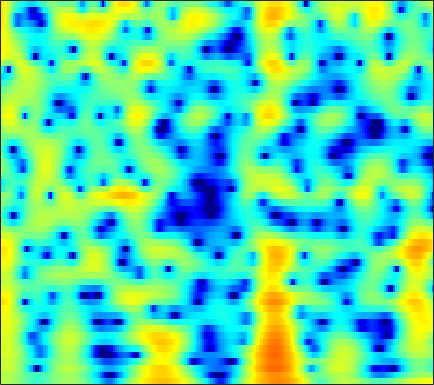

Source data for this figure (header and first rows):
2.2225, 2.2242, 2.1601, 2.0225, 1.8738, 1.6032, 1.2596, 0.95408, 0.48978, -0.039508, -0.62094, -1.081, -1.6946, -2.2797, -2.6723, -3.0768, -3.2865, -3.305, -3.1407, -2.7999, -2.3319, -1.9343, -1.3805, -0.83451
1.864, 1.951, 1.982, 1.917, 1.805, 1.577, 1.26, 0.9687, 0.5186, 0.00706, -0.5474, -0.9787, -1.547, -2.075, -2.417, -2.77, -2.968, -3.003, -2.893, -2.621, -2.224, -1.868, -1.355, -0.8303
2.868, 3.059, 3.174, 3.137, 3.008, 2.7, 2.231, 1.77, 0.9963, 0.02263, -1.188, -2.284, -4.072, -6.389, -8.667, -13.05, -21.14, -22.74, -14.03, -9.423, -6.452, -4.783, -3.015, -1.617
2.599, 2.799, 2.928, 2.908, 2.798, 2.519, 2.095, 1.685, 1.025, 0.2422, -0.6433, -1.357, -2.338, -3.302, -3.963, -4.7, -5.186, -5.339, -5.253, -4.865, -4.244, -3.683, -2.851, -2.002
3.407, 3.574, 3.665, 3.608, 3.466, 3.136, 2.65, 2.188, 1.442, 0.5488, -0.4915, -1.373, -2.679, -4.151, -5.374, -7.162, -9.069, -10.4, -11.42, -10.9, -9.171, -7.626, -5.651, -3.911
3.392, 3.609, 3.734, 3.671, 3.498, 3.099, 2.515, 1.964, 1.078, 0.02737, -1.175, -2.168, -3.596, -5.137, -6.357, -8.056, -9.772, -10.91, -11.72, -11.11, -9.35, -7.748, -5.665, -3.803
3.205, 3.496, 3.663, 3.584, 3.365, 2.853, 2.085, 1.339, 0.09754, -1.439, -3.277, -4.846, -7.135, -9.426, -10.78, -11.5, -10.93, -10.04, -8.654, -7.217, -5.788, -4.728, -3.356, -2.065
3.384, 3.702, 3.895, 3.829, 3.607, 3.085, 2.289, 1.501, 0.1814, -1.459, -3.461, -5.237, -7.975, -10.95, -12.75, -13.2, -11.71, -10.29, -8.547, -7.018, -5.648, -4.68, -3.44, -2.264
3.75, 4.03, 4.2, 4.149, 3.966, 3.538, 2.904, 2.3, 1.349, 0.2322, -1.028, -2.033, -3.398, -4.717, -5.652, -6.787, -7.806, -8.473, -9.167, -9.472, -9.138, -8.427, -7.038, -5.439
4.288, 4.454, 4.52, 4.409, 4.209, 3.794, 3.225, 2.706, 1.897, 0.9568, -0.0797, -0.9172, -2.118, -3.435, -4.523, -6.161, -8.154, -10.02, -13.43, -18.97, -23.89, -18.11, -12.44, -8.863
4.675, 4.722, 4.622, 4.349, 4.032, 3.472, 2.768, 2.162, 1.267, 0.3295, -0.619, -1.333, -2.284, -3.215, -3.902, -4.81, -5.7, -6.359, -7.141, -7.655, -7.748, -7.507, -6.859, -5.981
5.623, 5.558, 5.274, 4.757, 4.216, 3.282, 2.114, 1.091, -0.4125, -1.972, -3.39, -4.196, -4.782, -4.912, -4.85, -4.718, -4.657, -4.677, -4.771, -4.923, -5.058, -5.122, -5.101, -4.928
6.67, 6.562, 6.192, 5.538, 4.848, 3.612, 1.948, 0.3481, -2.467, -6.577, -13.73, -30.92, -14.68, -8.907, -6.71, -5.033, -4.179, -3.917, -3.981, -4.503, -5.465, -6.433, -7.96, -9.251
5.666, 5.647, 5.426, 4.96, 4.448, 3.545, 2.401, 1.395, -0.08982, -1.601, -2.916, -3.563, -3.811, -3.563, -3.262, -2.903, -2.753, -2.835, -3.256, -4.069, -5.404, -6.836, -9.448, -12.54
3.527, 3.69, 3.701, 3.494, 3.204, 2.666, 1.988, 1.425, 0.6552, -0.08763, -0.7358, -1.091, -1.405, -1.591, -1.653, -1.682, -1.706, -1.77, -1.952, -2.232, -2.595, -2.912, -3.309, -3.554
2.274, 2.567, 2.681, 2.519, 2.231, 1.646, 0.8653, 0.1886, -0.7677, -1.677, -2.373, -2.719, -2.889, -2.742, -2.501, -2.102, -1.692, -1.41, -1.09, -0.8534, -0.6823, -0.5813, -0.4661, -0.3531
2.625, 2.867, 2.897, 2.579, 2.106, 1.145, -0.2203, -1.547, -3.81, -6.648, -9.79, -11.09, -9.747, -7.17, -5.501, -3.774, -2.515, -1.778, -0.9881, -0.3971, 0.05578, 0.3374, 0.6511, 0.8976
3.799, 3.952, 3.878, 3.471, 2.939, 1.905, 0.4742, -0.8968, -3.156, -5.912, -8.617, -9.629, -8.825, -6.824, -5.467, -4.046, -2.955, -2.352, -1.743, -1.278, -0.9048, -0.6569, -0.3484, -0.06772
4.902, 5.024, 4.931, 4.548, 4.082, 3.237, 2.155, 1.232, -0.08391, -1.379, -2.476, -3.15, -3.692, -3.883, -3.917, -3.891, -3.892, -3.959, -4.21, -4.502, -4.723, -4.733, -4.452, -3.846
5.867, 5.967, 5.852, 5.461, 4.983, 4.099, 2.947, 1.923, 0.3675, -1.342, -3.056, -4.142, -5.118, -5.584, -5.637, -5.651, -5.973, -6.518, -7.838, -10.28, -14.27, -17.67, -15.24, -10.59
6.167, 6.273, 6.164, 5.768, 5.269, 4.317, 2.994, 1.709, -0.4886, -3.475, -7.844, -13.12, -23.35, -13.32, -9.756, -7.301, -6.265, -6.128, -6.583, -7.697, -9.033, -9.649, -9.357, -8.117
5.122, 5.252, 5.209, 4.91, 4.526, 3.803, 2.822, 1.906, 0.4742, -1.205, -3.015, -4.172, -5.037, -4.986, -4.483, -3.784, -3.244, -3.023, -3.006, -3.163, -3.466, -3.712, -4.043, -4.408
3.405, 3.47, 3.398, 3.172, 2.919, 2.492, 2.002, 1.608, 1.063, 0.5468, 0.09233, -0.1467, -0.3817, -0.4409, -0.4108, -0.3441, -0.2734, -0.261, -0.3339, -0.5221, -0.8592, -1.226, -1.877, -2.748
1.516, 1.323, 0.9351, 0.4788, 0.1399, -0.2362, -0.453, -0.4905, -0.4091, -0.1979, 0.09945, 0.3048, 0.6102, 0.9004, 1.076, 1.292, 1.428, 1.472, 1.46, 1.317, 1.06, 0.7714, 0.2453, -0.4563
-0.6611, -1.37, -2.595, -4.108, -5.318, -6.61, -6.856, -6.224, -4.782, -3.288, -1.95, -1.109, -0.1448, 0.6173, 1.076, 1.57, 1.92, 2.1, 2.236, 2.26, 2.185, 2.074, 1.851, 1.526
-2.01, -3.068, -4.992, -7.79, -10.86, -17.69, -20.18, -13.87, -8.969, -5.912, -3.794, -2.548, -1.211, -0.2008, 0.4298, 1.073, 1.555, 1.818, 2.046, 2.177, 2.215, 2.207, 2.162, 2.112
-1.273, -2.02, -3.187, -4.466, -5.404, -6.342, -6.654, -6.41, -5.595, -4.52, -3.375, -2.521, -1.478, -0.5457, 0.05137, 0.6911, 1.143, 1.359, 1.504, 1.508, 1.431, 1.35, 1.286, 1.341
0.4869, 0.01773, -0.6606, -1.395, -1.961, -2.716, -3.4, -3.813, -4.115, -4.023, -3.409, -2.654, -1.538, -0.3625, 0.3661, 1.115, 1.537, 1.611, 1.399, 0.8177, -0.03133, -0.7312, -1.414, -1.457
0.8274, 0.6836, 0.4681, 0.06722, -0.414, -1.424, -2.961, -4.646, -7.865, -11.52, -9.709, -6.296, -2.69, -0.1487, 1.155, 2.338, 2.91, 2.943, 2.43, 1.144, -1.236, -4.207, -12.46, -15.42
-5.747, -4.045, -2.538, -1.81, -1.72, -2.113, -3.081, -4.161, -5.938, -7.149, -6.346, -4.691, -2.292, -0.2652, 0.9251, 2.101, 2.771, 2.991, 2.865, 2.321, 1.388, 0.5902, -0.2882, -0.5405
-6.838, -5.32, -3.832, -2.98, -2.692, -2.64, -2.858, -3.071, -3.301, -3.27, -2.897, -2.395, -1.423, -0.4009, 0.3908, 1.3, 2.034, 2.421, 2.73, 2.8, 2.695, 2.526, 2.253, 1.946
-1.477, -1.602, -1.744, -1.977, -2.233, -2.721, -3.319, -3.805, -4.351, -4.664, -4.496, -4, -2.912, -1.618, -0.6058, 0.621, 1.685, 2.315, 2.956, 3.342, 3.498, 3.458, 3.211, 2.774
0.7181, 0.1771, -0.6191, -1.532, -2.307, -3.53, -5.04, -6.484, -8.995, -12.37, -14.26, -11.96, -7.757, -4.352, -2.36, -0.2642, 1.32, 2.247, 3.17, 3.763, 4.061, 4.094, 3.88, 3.396
0.4881, -0.3129, -1.493, -2.768, -3.773, -5.147, -6.588, -7.766, -9.534, -11.34, -11.81, -10.37, -7.293, -4.32, -2.489, -0.4427, 1.131, 2.068, 2.993, 3.621, 3.943, 4.009, 3.87, 3.451
-0.8276, -1.978, -3.769, -5.811, -7.368, -9.048, -9.676, -9.419, -8.557, -7.427, -6.146, -5.068, -3.582, -2.016, -0.9179, 0.4122, 1.537, 2.221, 2.932, 3.407, 3.659, 3.705, 3.59, 3.26
-1.571, -2.868, -5.142, -8.405, -12.07, -21.8, -20.36, -13.6, -9.034, -6.224, -4.196, -2.948, -1.545, -0.3509, 0.4321, 1.318, 2.037, 2.466, 2.901, 3.166, 3.29, 3.282, 3.137, 2.872
-1.093, -1.749, -2.829, -4.061, -4.96, -5.774, -5.76, -5.205, -4.074, -2.83, -1.66, -0.9017, 0.007368, 0.7229, 1.178, 1.642, 1.969, 2.129, 2.234, 2.244, 2.164, 2.064, 1.88, 1.653
-0.3819, -0.2824, -0.2818, -0.3792, -0.4624, -0.5304, -0.4944, -0.3775, -0.1268, 0.1995, 0.5441, 0.7905, 1.079, 1.292, 1.382, 1.401, 1.284, 1.104, 0.7503, 0.3239, -0.1278, -0.4208, -0.6843, -0.8375
0.3396, 1.032, 1.683, 2.069, 2.219, 2.271, 2.194, 2.077, 1.886, 1.682, 1.498, 1.415, 1.31, 1.239, 1.119, 0.8352, 0.3125, -0.2813, -1.357, -2.788, -4.378, -5.422, -6.051, -5.609
1.753, 2.689, 3.561, 4.049, 4.174, 4.035, 3.568, 3.003, 2.023, 0.8956, -0.1015, -0.5094, -0.5716, -0.2221, 0.02738, 0.1134, -0.2745, -0.9745, -2.542, -5.16, -9.525, -15.56, -24.81, -12.52
2.978, 3.886, 4.721, 5.139, 5.158, 4.789, 3.885, 2.781, 0.5682, -3.003, -9.301, -15.73, -8.429, -3.731, -1.776, -0.4336, -0.03914, -0.2298, -1.073, -2.43, -4.069, -5.256, -6.316, -6.707
2.353, 3.189, 3.973, 4.378, 4.442, 4.186, 3.518, 2.743, 1.318, -0.4574, -2.164, -2.84, -2.503, -1.435, -0.6492, 0.02854, 0.2526, 0.1323, -0.3951, -1.265, -2.387, -3.388, -4.941, -6.613
1.28, 1.899, 2.534, 2.947, 3.117, 3.147, 2.986, 2.753, 2.325, 1.849, 1.428, 1.179, 1.008, 0.9474, 0.8994, 0.7969, 0.5301, 0.1874, -0.4565, -1.363, -2.576, -3.68, -5.533, -7.913
0.27, 0.6768, 1.172, 1.599, 1.857, 2.122, 2.293, 2.355, 2.375, 2.333, 2.243, 2.153, 2.001, 1.817, 1.637, 1.327, 0.905, 0.5004, -0.1731, -1.015, -2.046, -2.941, -4.29, -5.82
-1.454, -1.083, -0.5411, 0.01033, 0.4104, 0.9155, 1.359, 1.647, 1.966, 2.196, 2.33, 2.379, 2.347, 2.212, 2.056, 1.74, 1.328, 0.9585, 0.3657, -0.3185, -1.067, -1.682, -2.51, -3.348
-4.53, -3.852, -2.987, -2.153, -1.513, -0.6633, 0.1711, 0.7614, 1.44, 1.974, 2.35, 2.518, 2.612, 2.55, 2.408, 2.117, 1.715, 1.349, 0.8036, 0.2055, -0.4166, -0.8752, -1.458, -1.971
-7.472, -6.578, -6.008, -5.42, -4.615, -3.036, -1.286, -0.09732, 1.201, 2.143, 2.747, 2.992, 3.105, 3.012, 2.815, 2.446, 1.955, 1.514, 0.8623, 0.1405, -0.6306, -1.176, -1.818, -2.202
-3.954, -5.322, -9.163, -20.75, -15.43, -6.021, -1.627, 0.4387, 2.256, 3.318, 3.821, 3.923, 3.732, 3.284, 2.854, 2.19, 1.496, 0.9672, 0.1533, -0.8679, -2.196, -3.441, -5.229, -6.373
2.651, 1.671, 0.3883, -0.3852, -0.2404, 0.7919, 2.106, 2.925, 3.63, 3.847, 3.578, 3.073, 1.965, 0.4483, -0.806, -2.384, -3.291, -3.432, -3.433, -3.757, -4.829, -6.406, -10.1, -16.07
5.297, 4.811, 4.229, 3.774, 3.54, 3.348, 3.191, 3.02, 2.631, 1.971, 0.9137, -0.2233, -2.32, -5.431, -8.959, -17.85, -21.99, -13.54, -9.159, -7.147, -6.297, -6.107, -6.077, -5.941
5.708, 5.349, 4.841, 4.319, 3.918, 3.356, 2.736, 2.22, 1.431, 0.4787, -0.6835, -1.735, -3.375, -5.199, -6.598, -8.196, -8.795, -8.502, -7.587, -6.603, -5.782, -5.268, -4.716, -4.26
5.605, 5.261, 4.711, 4.078, 3.554, 2.799, 2.001, 1.371, 0.4945, -0.436, -1.409, -2.147, -3.131, -4.091, -4.71, -5.343, -5.704, -5.772, -5.63, -5.277, -4.783, -4.38, -3.83, -3.291
5.639, 5.213, 4.494, 3.63, 2.91, 1.904, 0.8895, 0.1458, -0.7971, -1.673, -2.481, -3.039, -3.736, -4.408, -4.877, -5.344, -5.642, -5.732, -5.65, -5.318, -4.744, -4.214, -3.397, -2.56
6.046, 5.422, 4.335, 2.976, 1.813, 0.1598, -1.469, -2.518, -3.597, -4.287, -4.755, -5.097, -5.616, -6.151, -6.609, -7.294, -7.931, -8.301, -8.433, -7.958, -6.848, -5.664, -3.985, -2.377
6.575, 5.723, 4.168, 2.061, 0.06192, -3.336, -7.594, -10.78, -11.73, -9.983, -8.762, -8.442, -8.612, -9.245, -9.89, -11.07, -12.71, -14.49, -18.13, -19.41, -13.44, -9.514, -5.607, -2.649
6.732, 5.852, 4.236, 2.065, 0.003144, -3.435, -7.754, -10.84, -11.99, -10.8, -10.18, -10.36, -11.48, -13.66, -15.62, -17.09, -16.72, -16.15, -15.72, -14.16, -10.83, -7.986, -4.67, -2.034
6.639, 5.915, 4.639, 3.053, 1.686, -0.2879, -2.241, -3.595, -5.093, -6.288, -7.537, -8.71, -10.97, -14.44, -17.97, -20.55, -15.93, -12.9, -9.933, -7.57, -5.506, -4.076, -2.337, -0.8663
6.517, 5.892, 4.801, 3.434, 2.279, 0.6633, -0.9265, -2.042, -3.286, -4.252, -5.014, -5.537, -6.193, -6.819, -7.134, -7.01, -6.289, -5.45, -4.203, -2.991, -1.891, -1.232, -0.5111, -0.04469
